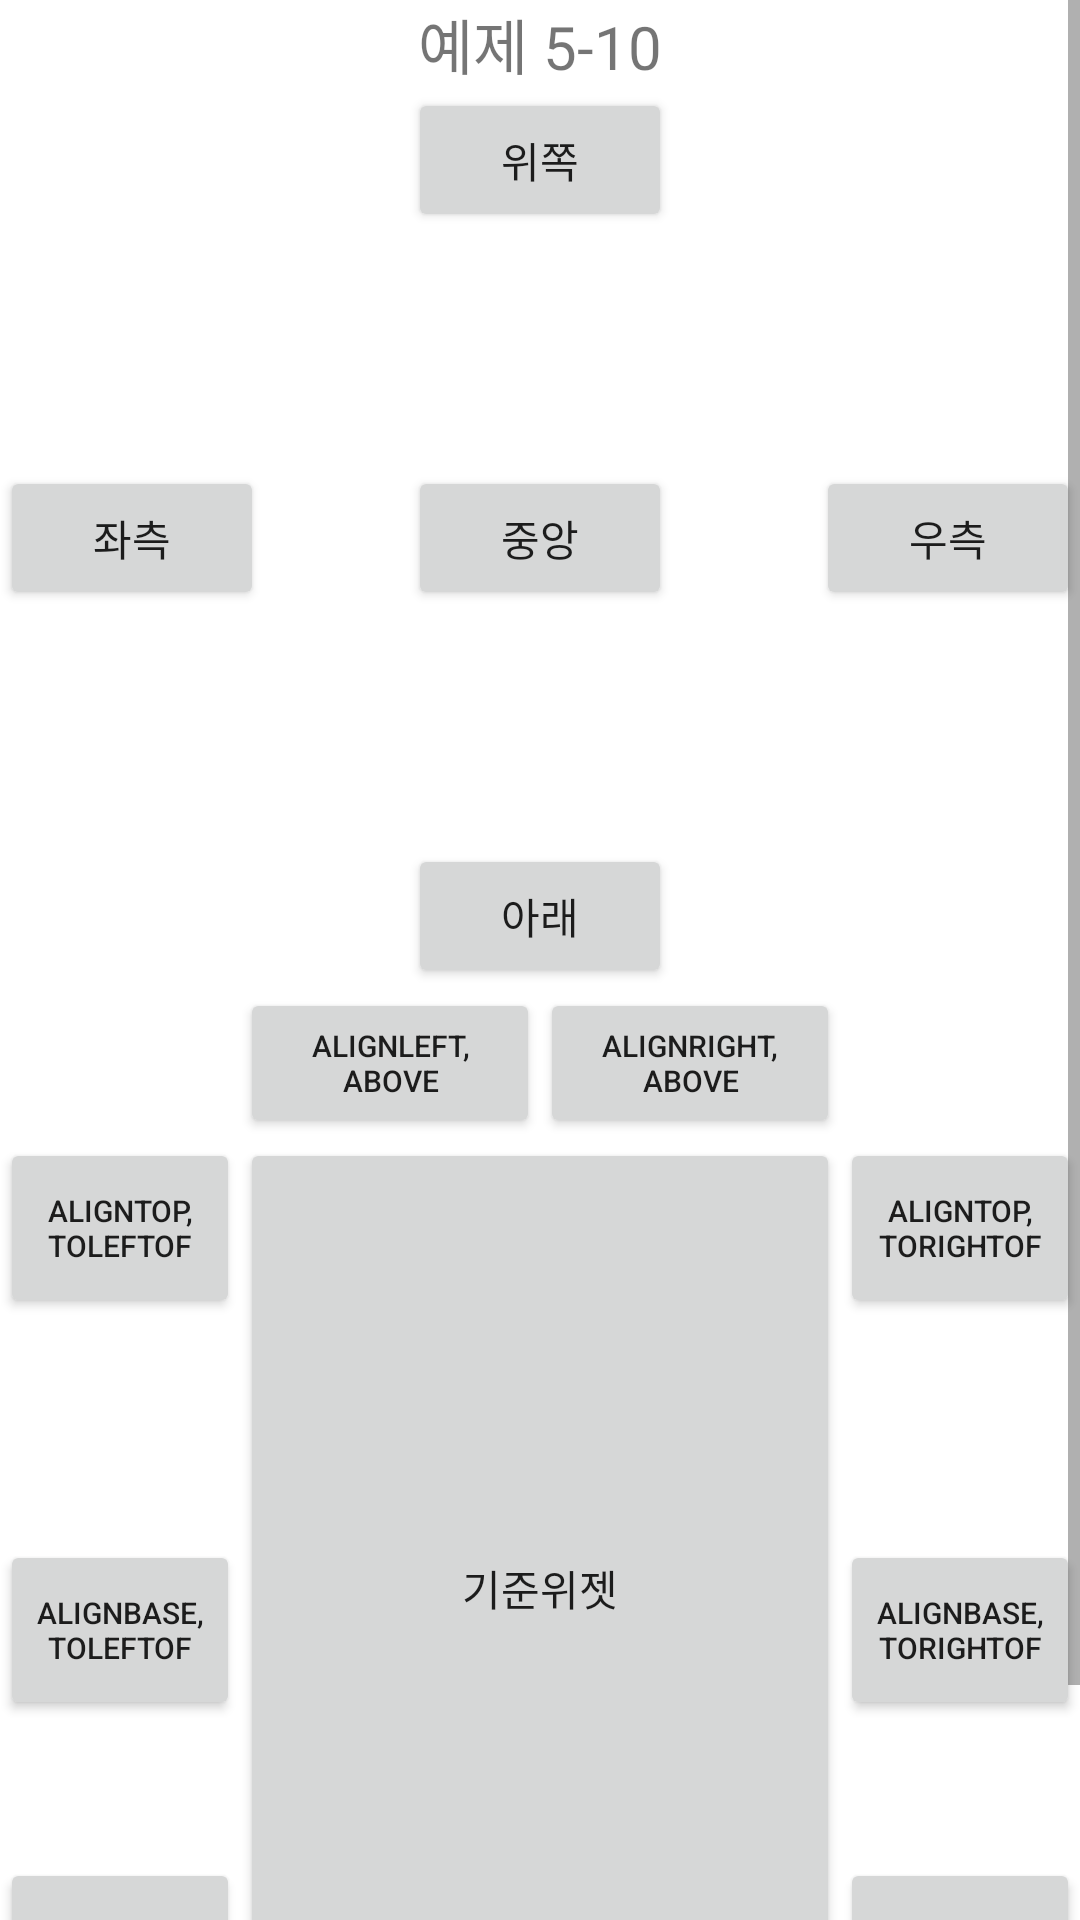

This screen was rendered from an Android layout file. Write that file and the resources it references.
<!-- AndroidManifest.xml: application theme Theme.Practice_Ground -->
<!-- res/layout/practice_layout_3.xml -->
<?xml version="1.0" encoding="utf-8"?>
<LinearLayout xmlns:android="http://schemas.android.com/apk/res/android"
    xmlns:app="http://schemas.android.com/apk/res-auto"
    android:layout_width="match_parent"
    android:layout_height="match_parent"
    android:orientation="vertical">

    <ScrollView
        android:layout_width="match_parent"
        android:layout_height="wrap_content">

        <LinearLayout
            android:layout_width="match_parent"
            android:layout_height="wrap_content"
            android:orientation="vertical">

            <TextView
                android:layout_width="match_parent"
                android:layout_height="wrap_content"
                android:text="예제 5-10"
                android:textSize="20dp"
                android:textAlignment="center"/>

            <RelativeLayout
                android:layout_width="match_parent"
                android:layout_height="300dp"
                android:layout_weight="0.5">

                <Button
                    android:layout_width="wrap_content"
                    android:layout_height="wrap_content"
                    android:layout_alignParentTop="true"
                    android:layout_centerHorizontal="true"
                    android:text="위쪽"/>

                <Button
                    android:layout_width="wrap_content"
                    android:layout_height="wrap_content"
                    android:layout_alignParentLeft="true"
                    android:layout_centerVertical="true"
                    android:text="좌측"/>

                <Button
                    android:layout_width="wrap_content"
                    android:layout_height="wrap_content"
                    android:layout_alignParentRight="true"
                    android:layout_centerVertical="true"
                    android:text="우측"/>

                <Button
                    android:layout_width="wrap_content"
                    android:layout_height="wrap_content"
                    android:layout_alignParentBottom="true"
                    android:layout_centerHorizontal="true"
                    android:text="아래"/>

                <Button
                    android:layout_width="wrap_content"
                    android:layout_height="wrap_content"
                    android:layout_centerInParent="true"
                    android:text="중앙"/>

            </RelativeLayout>

            <RelativeLayout
                android:layout_width="match_parent"
                android:layout_height="400dp">

                <Button
                    android:id="@+id/main"
                    android:layout_width="200dp"
                    android:layout_height="300dp"
                    android:layout_centerInParent="true"
                    android:clickable="false"
                    android:text="기준위젯"/>

                <Button
                    android:layout_width="100dp"
                    android:layout_height="60dp"
                    android:layout_alignTop="@+id/main"
                    android:layout_toLeftOf="@id/main"
                    android:clickable="false"
                    android:text="aligntop, toleftof"
                    android:textSize="10dp"/>

                <Button
                    android:layout_width="100dp"
                    android:layout_height="60dp"
                    android:layout_alignBaseline="@id/main"
                    android:layout_toLeftOf="@id/main"
                    android:clickable="false"
                    android:text="alignbase, toleftof"
                    android:textSize="10dp"/>

                <Button
                    android:layout_width="100dp"
                    android:layout_height="60dp"
                    android:layout_alignBottom="@id/main"
                    android:layout_toLeftOf="@id/main"
                    android:clickable="false"
                    android:text="alignbot, toleftof"
                    android:textSize="10dp"/>

                <Button
                    android:layout_width="100dp"
                    android:layout_height="60dp"
                    android:layout_alignLeft="@id/main"
                    android:layout_above="@id/main"
                    android:clickable="false"
                    android:text="alignleft, above"
                    android:textSize="10dp"/>

                <Button
                    android:layout_width="100dp"
                    android:layout_height="60dp"
                    android:layout_alignRight="@id/main"
                    android:layout_above="@id/main"
                    android:clickable="false"
                    android:text="alignright, above"
                    android:textSize="10dp"/>

                <Button
                    android:layout_width="100dp"
                    android:layout_height="60dp"
                    android:layout_alignLeft="@id/main"
                    android:layout_below="@id/main"
                    android:clickable="false"
                    android:text="alignleft, below"
                    android:textSize="10dp"/>

                <Button
                    android:layout_width="100dp"
                    android:layout_height="60dp"
                    android:layout_alignRight="@id/main"
                    android:layout_below="@id/main"
                    android:clickable="false"
                    android:text="alignright, below"
                    android:textSize="10dp"/>

                <Button
                    android:layout_width="100dp"
                    android:layout_height="60dp"
                    android:layout_alignTop="@+id/main"
                    android:layout_toRightOf="@id/main"
                    android:clickable="false"
                    android:text="aligntop, torightof"
                    android:textSize="10dp"/>

                <Button
                    android:layout_width="100dp"
                    android:layout_height="60dp"
                    android:layout_alignBaseline="@id/main"
                    android:layout_toRightOf="@id/main"
                    android:clickable="false"
                    android:text="alignbase, torightof"
                    android:textSize="10dp"/>

                <Button
                    android:layout_width="100dp"
                    android:layout_height="60dp"
                    android:layout_alignBottom="@id/main"
                    android:layout_toRightOf="@id/main"
                    android:clickable="false"
                    android:text="alignbot, torightof"
                    android:textSize="10dp"/>


            </RelativeLayout>






        </LinearLayout>

    </ScrollView>










</LinearLayout>
<!-- resources referenced by this layout -->
<resources>
  <style name="Theme.Practice_Ground" parent="Theme.MaterialComponents.DayNight.DarkActionBar">
          
          <item name="colorPrimary">@color/purple_500</item>
          <item name="colorPrimaryVariant">@color/purple_700</item>
          <item name="colorOnPrimary">@color/white</item>
          
          <item name="colorSecondary">@color/teal_200</item>
          <item name="colorSecondaryVariant">@color/teal_700</item>
          <item name="colorOnSecondary">@color/black</item>
          
          <item name="android:statusBarColor" tools:targetApi="l">?attr/colorPrimaryVariant</item>
          
      </style>
  <!-- not gathered from this repository: default colours our renderer supplied (Android Studio template values) -->
  <color name="purple_500">#FF6200EE</color>
  <color name="purple_700">#FF3700B3</color>
  <color name="teal_200">#FF03DAC5</color>
  <color name="teal_700">#FF018786</color>
  <color name="black">#FF000000</color>
  <color name="white">#FFFFFFFF</color>
</resources>
